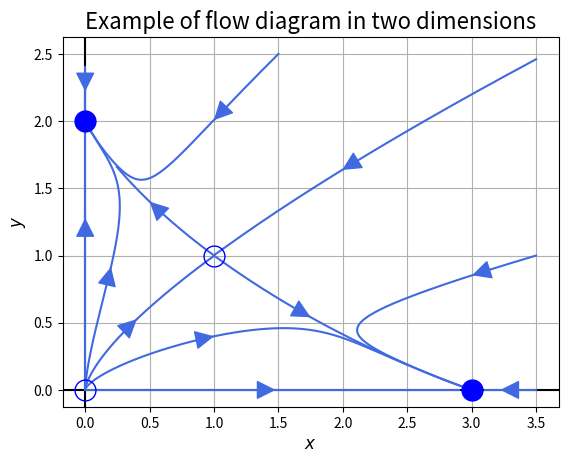

Python code for this plot:
import numpy as np
import matplotlib.pyplot as plt
from scipy.integrate import odeint

def add_arrow(line, position=None, direction='right', size=30, color=None):
    """
    add an arrow to a line.

    line:       Line2D object
    position:   x-position of the arrow. If None, mean of xdata is taken
    direction:  'left' or 'right'
    size:       size of the arrow in fontsize points
    color:      if None, line color is taken.
    """
    if color is None:
        color = line.get_color()

    xdata = line.get_xdata()
    ydata = line.get_ydata()

    if position is None:
        position = xdata.mean()
    # find closest index
    start_ind = np.argmin(np.absolute(xdata - position))
    if direction == 'right':
        end_ind = start_ind + 1
    else:
        end_ind = start_ind - 1

    line.axes.annotate('',
        xytext=(xdata[start_ind], ydata[start_ind]),
        xy=(xdata[end_ind], ydata[end_ind]),
        arrowprops=dict(arrowstyle="-|>", color=color),
        size=size
    )

# Data for plotting

def f(state ,t):
    x,y=state  # unpack state vector
    xdot=3*x-x**2-2*y*x
    ydot=2*y-y**2-x*y
    return xdot,ydot

t=np.arange(0.0,20.0,0.001)    # time steps

# Note that using plt.subplots below is equivalent to using
# fig = plt.figure and then ax = fig.add_subplot(111)

fig, ax = plt.subplots()

ax.grid()
plt.axvline(0,color='black')
plt.axhline(0,color='black')

# flow lines from different intitial conditions

#more or less separatrix
initial1=[0.01,0.04295]
states1=odeint(f,initial1,t)
flow1=ax.plot(states1[:,0],states1[:,1],color='royalblue')[0]
add_arrow(flow1,position=0.4)
add_arrow(flow1,position=1.75)

initial1=[0.01,0.02]
states1=odeint(f,initial1,t)
flow1=ax.plot(states1[:,0],states1[:,1],color='royalblue')[0]
add_arrow(flow1,position=1.0)

initial1=[0.0003,0.01]
states1=odeint(f,initial1,t)
flow1=ax.plot(states1[:,0],states1[:,1],color='royalblue')[0]
add_arrow(flow1,position=0.2)

# more or less separatrix
initial1=[3.5,2.4605]
states1=odeint(f,initial1,t)
flow1=ax.plot(states1[:,0],states1[:,1],color='royalblue')[0]
add_arrow(flow1,position=2.0)
add_arrow(flow1,position=0.5)

initial1=[1.5,2.5]
states1=odeint(f,initial1,t)
flow1=ax.plot(states1[:,0],states1[:,1],color='royalblue')[0]
add_arrow(flow1,position=1.0)

initial1=[3.5,1.0]
states1=odeint(f,initial1,t)
flow1=ax.plot(states1[:,0],states1[:,1],color='royalblue')[0]
add_arrow(flow1,position=3.01)

#lines along axis -- do like this to keep same style
xa1=np.arange(0.0,3.0,0.1)
ya1=xa1*0.0
flow1=ax.plot(xa1,ya1,color='royalblue')[0]
add_arrow(flow1)

xa1=np.arange(3.5,3.0,-0.1)
ya1=xa1*0.0
flow1=ax.plot(xa1,ya1,color='royalblue')[0]
add_arrow(flow1)

ya1=np.arange(0.0,2.5,0.1)
xa1=ya1*0.0
flow1=ax.plot(xa1,ya1,color='royalblue')[0]

ya1=np.arange(2.3,2.0,-0.1)
xa1=ya1*0.0
flow1=ax.plot(xa1,ya1,color='royalblue')[0]
add_arrow(flow1)


ya1=np.arange(1.2,1.4,0.1)
xa1=ya1*0.0
flow1=ax.plot(xa1,ya1,color='royalblue')[0]
add_arrow(flow1)


ax.set_xlabel("$x$",fontsize=12)
ax.set_ylabel("$y$",fontsize=12)

ax.plot(3,0,'bo',markersize=15)
ax.plot(0,2,'bo',markersize=15)
ax.plot(0,0,'bo',fillstyle='none',markersize=15)
ax.plot(1,1,'bo',fillstyle='none',markersize=15)

#ax.text(-0.2,0.75,r'$\theta^*=\pi/2$',fontsize=16)
#ax.text(-1.55,-0.05,r'$\theta^*=\pi$',fontsize=16)

#ax.set_aspect('equal')

#ax.arrow(0, 0, 1.5, 0.0, head_width=0.1, head_length=0.2, fc='k', ec='k',color='royalblue')
#ax.arrow(1, 0, 0.6, 0.0, head_width=0.1, head_length=0.2, fc='k', ec='k')
#ax.arrow(1, 0.0, -1.3, 0.0, head_width=0.1, head_length=0.2, fc='k', ec='k')
#ax.arrow(-2.2, 0.0, 0.4, 0.0, head_width=0.1, head_length=0.2, fc='k', ec='k')

ax.set_title(r"Example of flow diagram in two dimensions",fontsize=16)

fig.savefig("2d-first_example.pdf")
plt.show()

